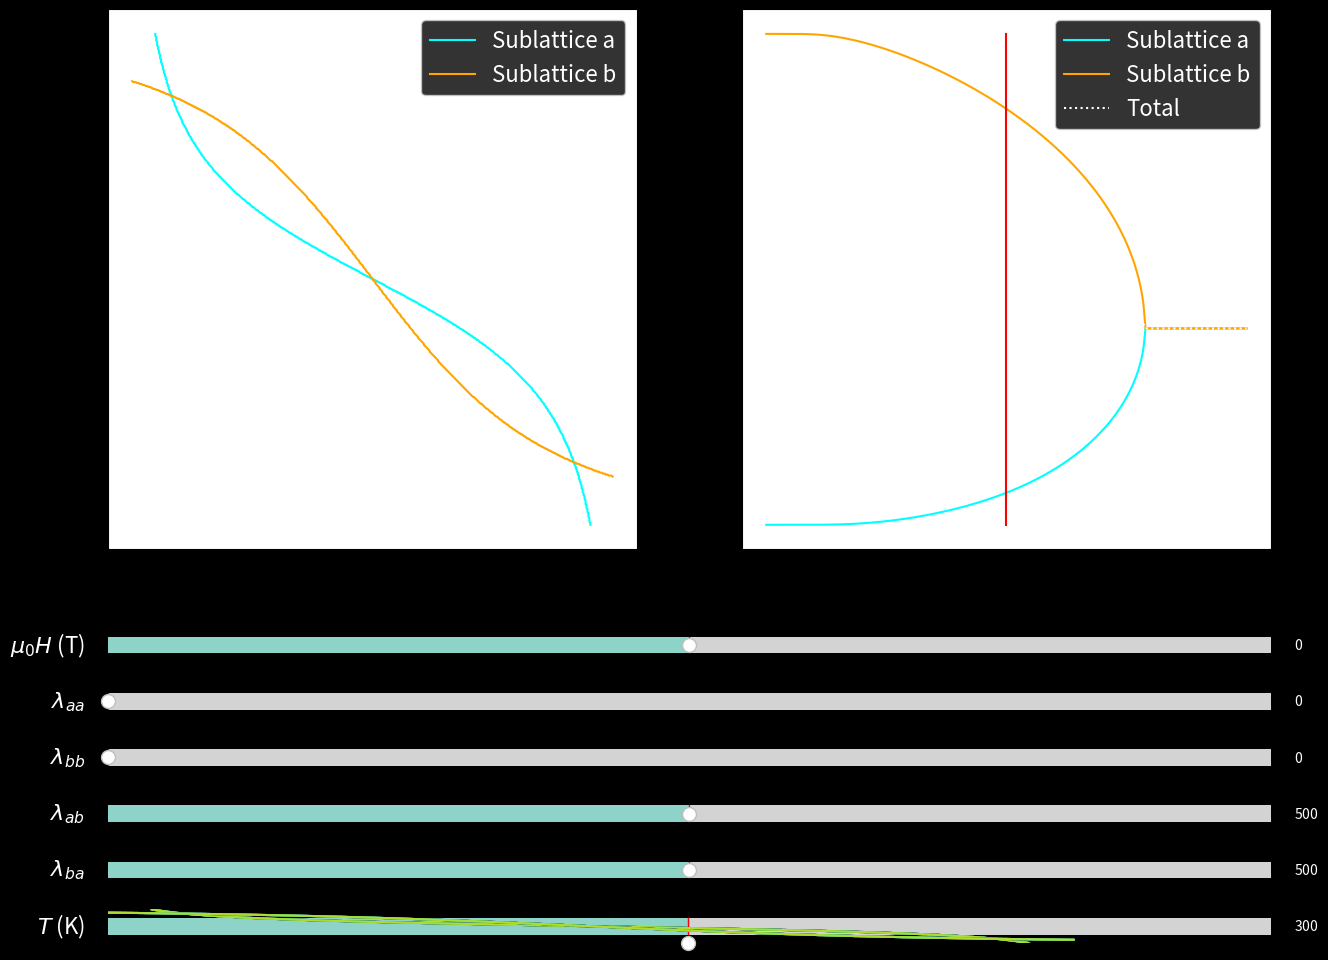

Write the Python code that produced this figure.
#!/usr/bin/env python3
# -*- coding: utf-8 -*-
"""
Created on Mon Jun 22 2020

@author: Brett
"""

import numpy as np
import matplotlib.pyplot as plt 
from matplotlib.widgets import Slider
from scipy.optimize import fsolve
from scipy.constants import physical_constants as cst


### Set up figure
###______________________________________________________________

# Generate figure
fig, [ax1, ax2] = plt.subplots(1, 2, figsize=(15,11.25))
plt.subplots_adjust(bottom=0.4)
plt.style.use('dark_background')
#plt.style.use('lab')

# Label axes
ax1.set_xlabel(r'$M_{b}$ (kA m$^{-1}$)', fontsize=16)
ax1.set_ylabel(r'$M_{a}$ (kA m$^{-1}$)', fontsize=16)

ax2.set_xlabel('Temperature (K)', fontsize=16)
ax2.set_ylabel(r'Magnetization (kA m$^{-1}$)', fontsize=16)


### Constants
###______________________________________________________________

numpoints = 500           # Number of points used in equation solver

# Physical constants
mu0 = cst['vacuum mag. permeability'][0]      # Permeability of free space
me = cst['electron mass'][0]                  # Electron mass [kg]
h = cst['Planck constant'][0]                 # Planck constant [J-s]
hbar = cst['reduced Planck constant'][0]      # Reduced Planck constant
e = cst['atomic unit of charge'][0]           # Elementary charge [C]
muB = cst['Bohr magneton'][0]                 # Bohr Magneton
g = -cst['electron g factor'][0]              # G-factor
kB = cst['Boltzmann constant'][0]             # Boltzmann constant [J/K]

#Sublattice parameters
Na = 8.441e27             # Moments per unit volume in sublattice A
Nb = 12.66e27             # Moments per unit volume in sublattice B
Ja = 5/2                  # Total AM quantum number for sublattice A
Jb = 5/2                  # Total AM quantum number for sublattice B
ga = g                    # Lande g-factor for sublattice A  
gb = g                    # Lande g-factor for sublattice B

mua_max = ga*muB*Ja       # Maximum moment on sublattice A
Ma_max = Na*ga*muB*Ja     # Maximum magnetization of sublattice A
mub_max = gb* muB*Jb      # Maximum moment on sublattice B
Mb_max = Nb*gb*muB*Jb     # Maximum magnetization of sublattice B


### Function definitions
###______________________________________________________________

def coth(x):
    return 1/np.tanh(x)


def brillouin(y, J):
    eps = 1e-3 # should be small
    y = np.array(y); B = np.empty(y.shape)
    m = np.abs(y)>=eps # mask for selecting elements 
                       # y[m] is data where |y|>=eps;
                       # y[~m] is data where |y|<eps;
    
    B[m] = (2*J+1)/(2*J)*coth((2*J+1)*y[m]/(2*J)) - coth(y[m]/(2*J))/(2*J)
    
    # First order approximation for small |y|<eps
    # Approximation avoids divergence at origin
    B[~m] = ((2*J+1)**2/J**2/12-1/J**2/12)*y[~m]
    
    return B


def get_intersect(z1, z2):
    diff = np.sign(z2-z1) # array with distinct boundary
                          # this boundary between -1's and 1's
                          # is the intersection curve of the two 
                          # surfaces z1 and z2
                          
    c = plt.contour(diff) 
    data = c.allsegs[0][0] # intersection contour
                           # Return (x,y) of intersect curve
    return ( data[:, 0], data[:, 1] )


def mag_eq_a(Ma, Mb, lam_aa, lam_ab, T, H):
    arg = mu0 * mua_max * (H - lam_aa * Ma - lam_ab * Mb) / (kB*T)
    return Ma_max * brillouin(arg, Ja)


def mag_eq_b(Ma, Mb, lam_bb, lam_ba, T, H):
    arg = mu0 * mua_max * (H - lam_ba * Ma - lam_bb * Mb) / (kB*T)
    return Mb_max * brillouin(arg, Jb)


def equations(mags, lam, T, H):
    Ma, Mb = mags
    lam_aa, lam_bb, lam_ab, lam_ba = lam
    eq1 = mag_eq_a(Ma, Mb, lam_aa, lam_ab, T, H) - Ma
    eq2 = mag_eq_b(Ma, Mb, lam_bb, lam_ba, T, H) - Mb
    return (eq1, eq2)


def get_mag(T_min, T_max, numpoints, lam, H):
    Tvec = np.linspace(T_min, T_max, numpoints)
    Ma = np.empty(numpoints)
    Mb = np.empty(numpoints)
    guess = [-Ma_max, Mb_max] # Initial guess
    
    for i in range(numpoints):
        ma, mb = fsolve(equations, x0=guess, args=(lam, Tvec[i], H))
        Ma[i] = ma; Mb[i] = mb # Update solution
        guess = [ma, mb]       # Update guess to last solution
        
    return (Tvec, Ma, Mb)


### Sliders
###______________________________________________________________

# External field 
H_loc = plt.axes([0.125, 0.30, 0.775, 0.03])
H_init = 0.
H_max = 10.   # mu0 H
H_min = -10.  # mu0 H
H_sl = Slider(H_loc, label=r'$\mu_0 H$ (T)', valmin=H_min, valmax=H_max, \
              valinit=H_init)
H_sl.label.set_size(16)

# Coupling constants
lam_aa_loc = plt.axes([0.125, 0.25, 0.775, 0.03])
lam_aa_init = 0.
lam_aa_max = 1000.
lam_aa_min = 0.
lam_aa_sl = Slider(lam_aa_loc, label=r'$\lambda_{aa}$', valmin=lam_aa_min, \
                   valmax=lam_aa_max, valinit=lam_aa_init)
lam_aa_sl.label.set_size(16)

lam_bb_loc = plt.axes([0.125, 0.20, 0.775, 0.03])
lam_bb_init = 0.
lam_bb_max = 1000.
lam_bb_min = 0.
lam_bb_sl = Slider(lam_bb_loc, label=r'$\lambda_{bb}$', valmin=lam_bb_min, \
                   valmax=lam_bb_max, valinit=lam_bb_init)
lam_bb_sl.label.set_size(16)

lam_ab_loc = plt.axes([0.125, 0.15, 0.775, 0.03])
lam_ab_init = 500.
lam_ab_max = 1000.
lam_ab_min = 0.
lam_ab_sl = Slider(lam_ab_loc, label=r'$\lambda_{ab}$', valmin=lam_ab_min, \
                   valmax=lam_ab_max, valinit=lam_ab_init)
lam_ab_sl.label.set_size(16)

lam_ba_loc = plt.axes([0.125, 0.10, 0.775, 0.03])
lam_ba_init = 500.
lam_ba_max = 1000.
lam_ba_min = 0.
lam_ba_sl = Slider(lam_ba_loc, label=r'$\lambda_{ba}$', valmin=lam_ba_min, \
                   valmax=lam_ba_max, valinit=lam_ba_init)
lam_ba_sl.label.set_size(16)

# Temperature
T_loc = plt.axes([0.125, 0.05, 0.775, 0.03])
T_init = 300.
T_max = 600.
T_min = 1.
T_sl = Slider(T_loc, label=r'$T$ (K)', valmin=T_min, valmax=T_max, \
              valinit=T_init)
T_sl.label.set_size(16)


### Plots
###______________________________________________________________

# Self-consistent subplot (Left, axis 1)
Ma_scale = np.linspace(-Ma_max, Ma_max, numpoints)
Mb_scale = np.linspace(-Mb_max, Mb_max, numpoints)

Ma_grid, Mb_grid = np.meshgrid(Ma_scale, Mb_scale)

# Brillouin function surface
Ma_surf = mag_eq_a(Ma_grid, Mb_grid, lam_aa_init, lam_ab_init, T_init, H_init)
Mb_surf = mag_eq_b(Ma_grid, Mb_grid, lam_bb_init, lam_ba_init, T_init, H_init)

# Self-consistent solutions
# Intersect of Brillouin surfaces and Ma or Mb plane
a_self_x, a_self_y = get_intersect(Ma_grid, Ma_surf)
b_self_x, b_self_y = get_intersect(Mb_grid, Mb_surf)

Ma_plot1, = ax1.plot(a_self_x, a_self_y, color='cyan')
Mb_plot1, = ax1.plot(b_self_x, b_self_y, color='orange')

# Magnetization-temperature subplot (Right, axis 2)
# Magnetization is divided by 1000 to match plotting units of kA/m
lam_init = [lam_aa_init, lam_bb_init, lam_ab_init, lam_ba_init]
Temp_vec, Mag_a, Mag_b = get_mag(T_min, T_max, numpoints, lam_init, H_init)
Mag_a /= 1e3
Mag_b /= 1e3

Ma_plot2, = ax2.plot(Temp_vec, Mag_a, color='cyan')
Mb_plot2, = ax2.plot(Temp_vec, Mag_b, color='orange')
Mtot_plot2, = ax2.plot(Temp_vec, (Mag_a+Mag_b), color='white', ls='dotted')
Mag_min = min( min(Mag_a), min(Mag_b) )
Mag_max = max( max(Mag_a), max(Mag_b) )

Temp_line, = ax2.plot([T_init,T_init], [Mag_min, Mag_max], color='red')

ax1.legend([r'Sublattice a', 'Sublattice b'], loc=1, fontsize=16)
ax2.legend([r'Sublattice a', 'Sublattice b', 'Total'], loc=1, fontsize=16)


### Updates
###______________________________________________________________

def update(val):
    # Pull val from sliders
    H_new = H_sl.val/mu0
    
    lam_aa_new = lam_aa_sl.val
    lam_bb_new = lam_bb_sl.val
    lam_ab_new = lam_ab_sl.val
    lam_ba_new = lam_ba_sl.val
    
    T_new = T_sl.val
    
    # Update axis 1
    Ma_surf_new = mag_eq_a(Ma_grid, Mb_grid, lam_aa_new, lam_ab_new, T_new, \
                           H_new)
    Mb_surf_new = mag_eq_b(Ma_grid, Mb_grid, lam_bb_new, lam_ba_new, T_new, \
                           H_new)
    a_self_x_new, a_self_y_new = get_intersect(Ma_grid, Ma_surf_new)
    b_self_x_new, b_self_y_new = get_intersect(Mb_grid, Mb_surf_new)
    
    Ma_plot1.set_xdata(a_self_x_new)
    Ma_plot1.set_ydata(a_self_y_new)
    Mb_plot1.set_xdata(b_self_x_new)
    Mb_plot1.set_ydata(b_self_y_new)
    
    # Update axis 2
    lam_new = [lam_aa_new, lam_bb_new, lam_ab_new, lam_ba_new]
    _, Mag_a_new, Mag_b_new = get_mag(T_min, T_max, numpoints, lam_new, H_new)
    Mag_a_new /= 1e3
    Mag_b_new /= 1e3
    Mag_min_new = min( min(Mag_a_new), min(Mag_b_new) )
    Mag_max_new = max( max(Mag_a_new), max(Mag_b_new) )
    
    Ma_plot2.set_ydata(Mag_a_new)
    Mb_plot2.set_ydata(Mag_b_new)
    Mtot_plot2.set_ydata((Mag_a_new+Mag_b_new))
    Temp_line.set_xdata([T_new,T_new])
    Temp_line.set_ydata([Mag_min_new, Mag_max_new])
    ax2.set_ylim([Mag_min_new*1.1, Mag_max_new*1.1])
    
    return None
    

H_sl.on_changed(update)
lam_aa_sl.on_changed(update)
lam_bb_sl.on_changed(update)
lam_ab_sl.on_changed(update)
lam_ba_sl.on_changed(update)
T_sl.on_changed(update)
fig.canvas.draw_idle()
fig.show()